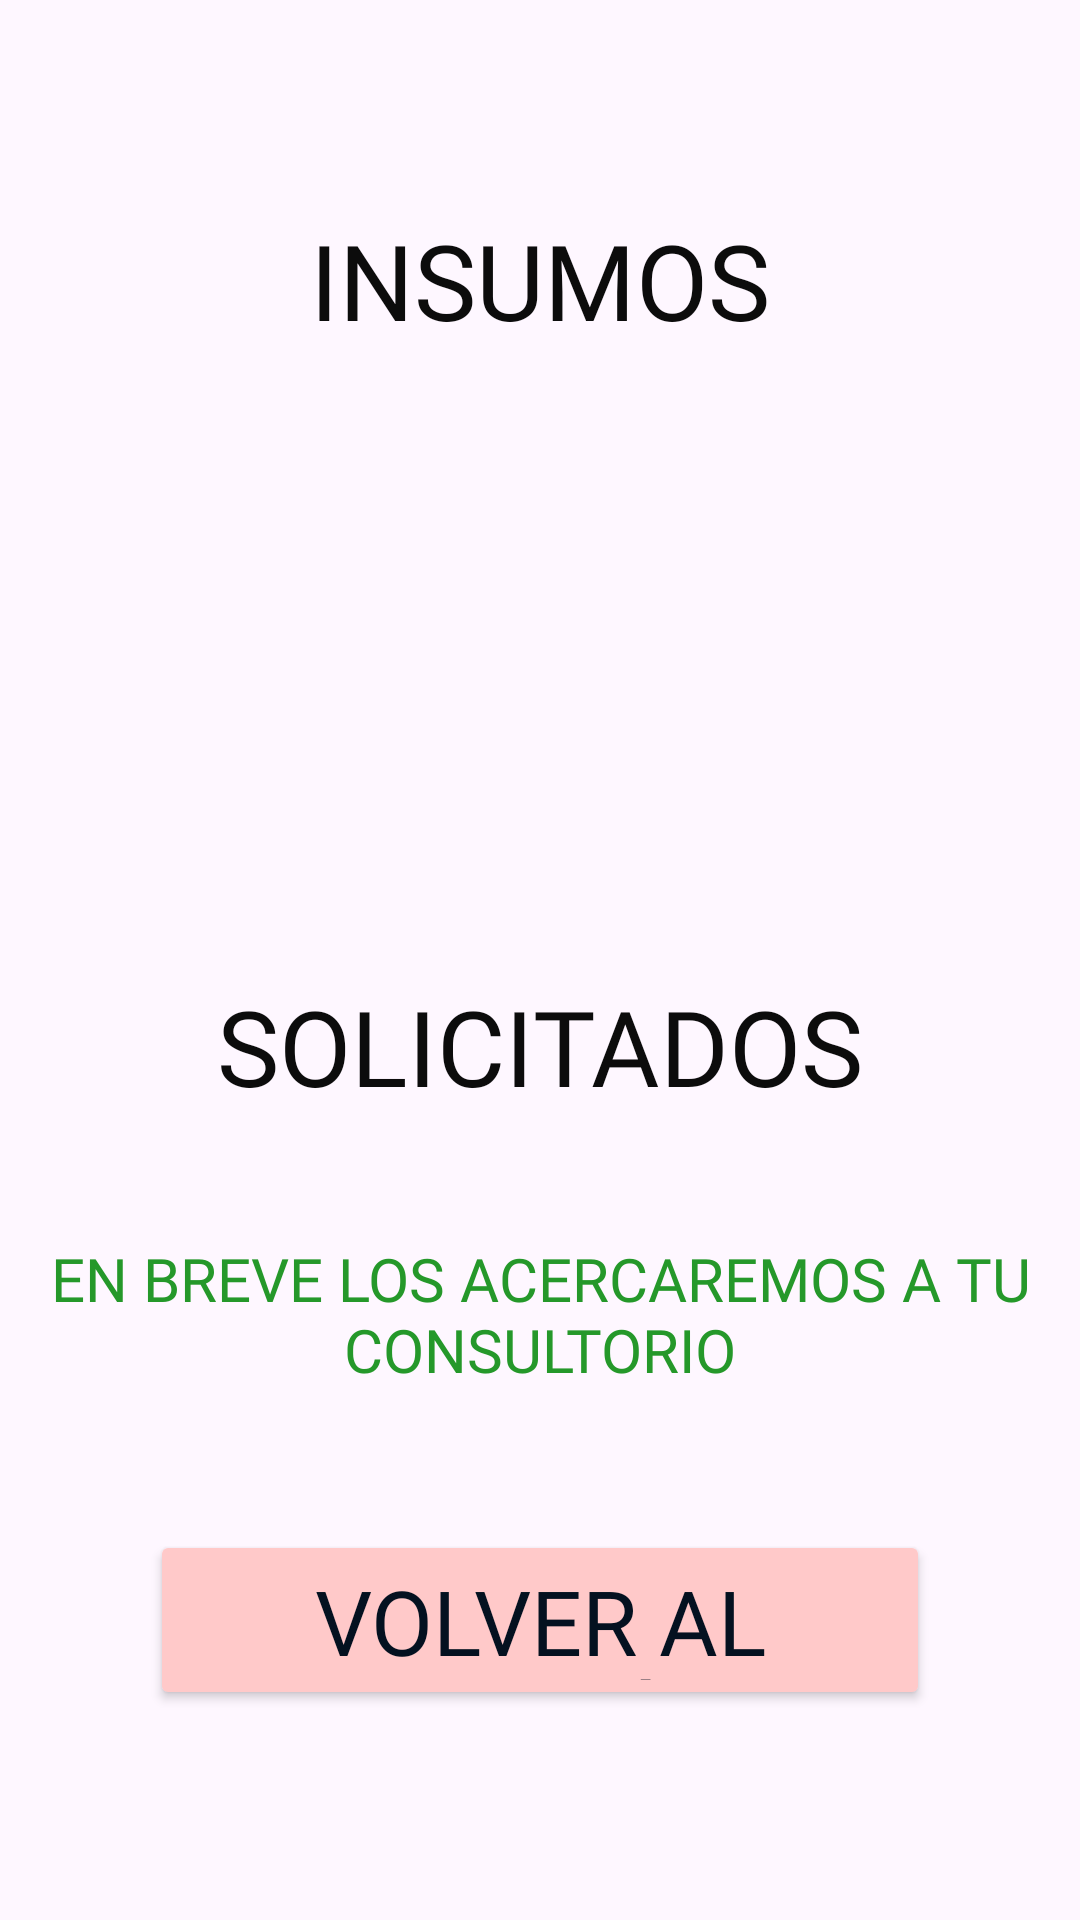

Layout XML and referenced resources for this Android screen:
<!-- AndroidManifest.xml: application theme Theme.CínicaSePrice -->
<!-- res/layout/activity_supplies_confirm.xml -->
<?xml version="1.0" encoding="utf-8"?>
<LinearLayout xmlns:android="http://schemas.android.com/apk/res/android"
    xmlns:app="http://schemas.android.com/apk/res-auto"
    xmlns:tools="http://schemas.android.com/tools"
    android:id="@+id/main"
    android:layout_width="match_parent"
    android:layout_height="match_parent"
    tools:context=".SuppliesConfirmActivity"
    android:gravity="center"
    android:orientation="vertical">

    <TextView
        android:id="@+id/txtSuppliesR"
        android:layout_width="370dp"
        android:layout_height="35dp"
        android:layout_marginTop="70dp"
        android:layout_marginBottom="10dp"
        android:layout_weight="1.5"
        android:fontFamily="@font/atma"
        android:text="Insumos"
        android:textAlignment="center"
        android:textAllCaps="true"
        android:textColor="#0C0C0C"
        android:textSize="35sp" />

    <ListView
        android:layout_width="260dp"
        android:layout_height="156dp"
        android:layout_weight="1.5"
        android:fontFamily="@font/atma"
        android:textAlignment="center"
        android:textSize="30sp"
        android:textColor="#C61414"/>

    <TextView
        android:id="@+id/txtRequired"
        android:layout_width="370dp"
        android:layout_height="35dp"
        android:layout_marginTop="10dp"
        android:layout_marginBottom="20dp"
        android:layout_weight="1.5"
        android:fontFamily="@font/atma"
        android:text="Solicitados"
        android:textAlignment="center"
        android:textAllCaps="true"
        android:textColor="#0C0C0C"
        android:textSize="35sp" />

    <TextView
        android:id="@+id/txtNote"
        android:layout_width="370dp"
        android:layout_height="35dp"
        android:layout_marginTop="10dp"
        android:layout_marginBottom="20dp"
        android:layout_weight="1.5"
        android:fontFamily="@font/atma"
        android:text="En breve los acercaremos a tu consultorio"
        android:textAlignment="center"
        android:textAllCaps="true"
        android:textColor="#25982A"
        android:textSize="20sp" />

    <Button
        android:id="@+id/btnBackToMenu"
        android:text="Volver al Menú"
        android:fontFamily="@font/atma"
        android:textColor="#041120"
        android:textSize="30sp"
        android:textAlignment="center"
        android:includeFontPadding="true"
        android:layout_width="260dp"
        android:layout_height="30dp"
        android:layout_marginTop="20dp"
        android:layout_marginBottom="70dp"
        android:layout_weight="2"
        android:backgroundTint="#ffc9c9" />




</LinearLayout>
<!-- resources referenced by this layout -->
<resources>
  <style name="Theme.CínicaSePrice" parent="Base.Theme.CínicaSePrice" />
  <style name="Base.Theme.CínicaSePrice" parent="Theme.Material3.DayNight.NoActionBar">
          
          
      </style>
</resources>
